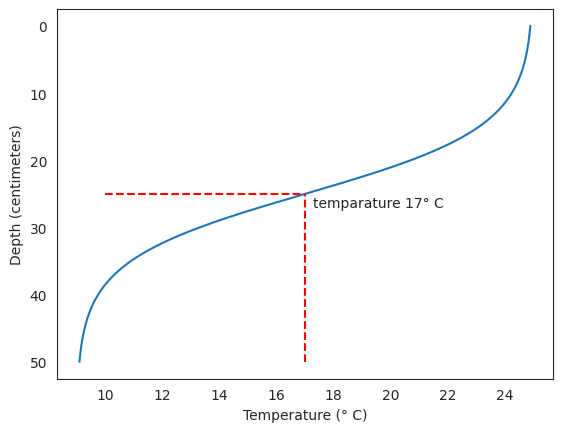

Reproduce this figure in Python. (Note: this script raises an exception after producing the figure.)
# Import the dependencies
import numpy as np
from scipy.linalg import toeplitz, cholesky, sqrtm, inv
# import scipy.linalg as la
from scipy import signal
from scipy.integrate import odeint
import time
import matplotlib.pyplot as plt
import seaborn as sns
sns.set_style("white")
print("Imports done")

def g_gp(x,v):
    """
    Generative process, equation of sensory mapping: g_gp(x,v) at point x    
   
    INPUTS:
        x       - Hidden state, depth position in centimetres
        v       - Hidden causal state, in this example not used
        
    OUTPUT:
        g_gp(x,v) - Temperature in degrees celsius
        
    """
    #t0= 20
    #y=(t0-8)/(0.2*x**2+1)+8
    t0=25
    return t0 -16 / (1 + np.exp(5-x/5))

def dg_gp(x,v):
    """
    Partial derivative of generative process towards x, equation of sensory mapping: g'_gp(x,v) at point x    
   
    INPUTS:
        x       - Position in centimetres    
        
    OUTPUT:
        g'_gp(x,v) - first partial derivative of generative process towards x
        
    """
    
    return -16/5 * np.exp(5-x/5) / (1+np.exp(5-x/5))**2

def ddg_gp(x,v):
    """
    Double partial derivative of generative process towards x, equation of sensory mapping: g''_gp(x) at point x  
    Needed to calculate the sensory signal in generalised motions
   
    INPUTS:
        x       - Position in centimetres    
        
    OUTPUT:
        g''_gp(x,v) - second partial derivative of generative process towards x
        
    """
    
    return (32*np.exp((2*x)/5+5))/(25*(np.exp(x/5)+np.exp(5))**3)-(16*np.exp(x/5+5))/(25*(np.exp(x/5)+np.exp(5))**2)

def dddg_gp(x,v):
    """
    3rd partial derivative of generative process towards x, equation of sensory mapping: g'''_gp(x) at point x  
    Needed to calculate the sensory signal in generalised motions
   
    INPUTS:
        x       - Position in centimetres    
        
    OUTPUT:
        g'''_gp(x,v) - third partial derivative of generative process towards x
        
    """
    
    return -16*np.exp(x/5+5)*(np.exp((2*x)/5)-4*np.exp(x/5+5)+np.exp(10))/(125*(np.exp(x/5)+np.exp(5))**4)

def ddddg_gp(x,v):
    """
    4th partial derivative of generative process towards x, equation of sensory mapping: g''''_gp(x) at point x  
    Needed to calculate the sensory signal in generalised motions
   
    INPUTS:
        x       - Position in centimetres    
        
    OUTPUT:
        g''''_gp(x,v) - 4th partial derivative of generative process towards x
        
    """
    
    return (16*np.exp(x/5+5)*(np.exp((3*x)/5)-11*np.exp((2*x)/5+5)+11*np.exp(x/5+10)-np.exp(15)))/(625*(np.exp(x/5)+np.exp(5))**5)

# in case you wondered how to calculated all the derivatives in an easy way: https://www.derivative-calculator.net/

# Show the temperature curve
x_show = np.arange (-0,50,0.01)
y_show = g_gp(x_show,0)
dy_show = dg_gp(x_show,0)
plt.plot(y_show, x_show)
#plt.plot(dy_show, x_show)
plt.ylabel('Depth (centimeters)')
plt.xlabel('Temperature (° C)')
plt.gca().invert_yaxis()
plt.vlines(17, 50, 25, colors='r', linestyles='dashed')
plt.hlines(25, 10,17, colors='r', linestyles='dashed')
plt.text(17.3,27,"temparature 17° C")

print('Temperature at 25 centimetres is: ', g_gp(25,0), ' degrees celsius')

test=30
print(g_gp(test,0),dg_gp(test,0),ddg_gp(test,0),dddg_gp(test,0),ddddg_gp(test,0))
#Compare with https://www.derivative-calculator.net/

a=-1
def f_gp(x, v):
    """
    Generative process, equation of motion: f_gp(x,v) at point x    
   
    INPUTS:
        x       - Hidden state, depth position in centimetres
        v       - Hidden causal state, in this example not used
        
    OUTPUT:
        f_gp(x,v) - Speed of depth position in centimetres 
        
    """
    return a*x + v

def df_gp(x, v):
    """
    Partial derivative of generative process towards x, equation of motion: f'_gp(x) at point x    
   
    INPUTS:
        x       - Hidden state, depth position in centimetres
        v       - Hidden causal state, in this example not used
        
    OUTPUT:
        df_gp(x, v) - first derivative of the equation of motion
        
    """
    return a

    # Setting up the time data:
dt = 0.005; # integration step, average neuron resets 200 times per second
T = 5+dt; # maximum time considered
t = np.arange(0,T,dt)
N= t.size #Amount of data points
print ('Amount of data points: ', N)
print ('Starting with', t[0:5])
print ('Ending with', t[N-5:N])
print ('Data elements', np.size(t))

def makeNoise(C,s2,t):
    """
    Generate random noise series with temporal smoothness with desired covariance matrix
[redacted]
    
    INPUTS:
        C       - desired covariance matrix
        s2      - smoothness parameter (>0), variance of the filter (sigma^2)
                  - s2 <= 1e-5 -> produces white noise
        t       - timeline 
        
    OUTPUT:
        ws       - noise sequence with temporal smoothness
    """
    
    if np.size(C)== 1:
        n = 1
    else:
        n = C.shape[1]  # dimension of noise
        
    # Create the white noise with correct covariance
    N = np.size(t)      # number of elements
    L =cholesky(C, lower=True)  #Cholesky method
    w = np.dot(L,np.random.randn(n,N))
    
    if s2 <= 1e-5: # return white noise
        return w
    else: 
        # Create the noise with temporal smoothness
        P = toeplitz(np.exp(-t**2/(2*s2)))
        F = np.diag(1./np.sqrt(np.diag(np.dot(P.T,P))))
        K = np.dot(P,F)
        ws = np.dot(w,K)
        return ws

def temporalC(p,s2):
    """
    Construct the temporal covariance matrix S for noise with embedding order p and smoothness parameter s
    
[redacted]
    
    INPUTS:
        p       - embedding order (>0)
        s2      - smoothness parameter (>0), variance of the filter (sigma^2)
        
    OUTPUT:
        S       - temporal covariance matrix ((p+1) x (p+1))
    """ 

    q = np.arange(p+1)
    
    r = np.zeros(1+2*(p))
    r[2*q] = np.cumprod(1-2*q)/(2*s2)**(q)    
    
    S = np.empty([0,p+1])

    for i in range(p+1):
        S = np.vstack([S,r[q+i]])
        r = -r
           
    return S 

# Example temporal covariance matrix
p=3 # embedding order of generative model, is the number of derivatives. e.g. p=5  means we have μ(0)  until  μ(6) , which means the vector has 6 entries
variance = 1/2000
v= temporalC(p,variance)
print(v)

# example precision matrix to see how much higher the higher order motions are taken into the Free Energy calculation
# Variance of the filter = 1/2000 as per experiments in this notebook using coloured noise
p=3 # embedding order of generative model
print('With coloured noise')
print(inv(np.kron(temporalC(p,1/2000),1)))
print('Without noise')
print(inv(np.kron(temporalC(p,1/64),1)))
print('With white noise')
print(inv(np.kron(temporalC(p,1e-5),1)))

def derivativeD(p):
    """
    Construct derivative operator with embedding order p 
    Shifts all variables of a vector up by one and adds a zero at the bottom 
    
[redacted]
    
    INPUTS:
        p       - embedding order (>0)
        
    OUTPUT:
        D       - derivative matrix ((p+1) x (p+1))
    """ 
    D = toeplitz(np.zeros([1,p+1]),np.append(np.array([0,1]),np.zeros([1,p-1])))
           
    return D

# Show example Derivative matrix
print (derivativeD(3))

# Support functions for generalised coordinates of motion

def generalize(y,p):
    """
    Construct generalised value with embedding order p 
    By [y,0,0...]
    
    INPUTS:
        y       - Input sensory signal
        p       - embedding order (>0)
        
    OUTPUT:
        y_tilde - Generalised sensory signal
    """ 
    if p<0:
        # unknown embedding order, error
        raise ValueError('Embedding order < 0')    
    
    if np.shape(y)==(p+1, 1):
        # Generalised value, use it
        y_tilde=y;
        return y_tilde
    
    # Generalize sensory observation by adding zero's
    y_tilde = np.zeros((p+1,1))
    y_tilde[0] = y

    return y_tilde

def sensor_generalize_exact(y,p,x,v):
    """
    Construct generalised sensory observations with embedding order p 
    Generalize sensory observation by calculating the exact value 
    
    For this example it has been calculated upto 3 derivatives

    INPUTS:
        y       - Input sensory signal
        p       - embedding order (>0)
        x       - Hidden state, needed to calculate the exact higher derivatives
        
    OUTPUT:
        y_tilde - Generalised sensory signal
    """ 
    if p<0:
        # unknown embedding order, error
        raise ValueError('Embedding order < 0')       

    y_tilde = np.zeros((p+1,1))
    y_tilde[0] = y
    if p>=1:
        y_tilde[1] = dg_gp(x,v)*f_gp(x,v) # note that function f already expresses the motion of x (\dot x), hence not df_gp needed but f_gp
    if p>=2:
        y_tilde[2] = ddg_gp(x,v)*f_gp(x,v)*f_gp(x,v) + dg_gp(x,v)*df_gp(x,v)*f_gp(x,v)
    if p>=3:
        y_tilde[3] = dddg_gp(x,v)*f_gp(x,v)**3 + 2*ddg_gp(x,v)*f_gp(x,v)**2*df_gp(x,v) + df_gp(x,v)*(ddg_gp(x,v)*f_gp(x,v)*f_gp(x,v) + dg_gp(x,v)*df_gp(x,v)*f_gp(x,v))
    
    return y_tilde

def sensor_generalize_backward(y,i,p):
    """
    Construct generalised sensory observations with embedding order p 
    Generalize sensory observation by approximating the derivaties from past observations
    
    For this example it has been calculated upto 4 derivatives
    
    INPUTS:
        y       - Input sensory signal (array including all history thus far)
        i       - Current timestamp, so y[i] is the current non-generalised sensory signal
        p       - embedding order (>=0)
        
    OUTPUT:
        y_tilde - Generalised sensory signal
    """ 
    if p<0:
        # unknown embedding order, error
        raise ValueError('Embedding order < 0')    
    
    y_tilde = np.zeros((p+1,1))
    y_tilde[0] = y[i]
    if p>=1:
        y_tilde[1] = (y[i]-y[i-1])/dt
        #print('Generalise backward input : ', y[i],' + ',y[i-1])
    if p>=2 and i>=2:
        y_tilde[2] = (y[i]-2*y[i-1]+y[i-2])/dt**2
        #print('Generalise backward input : ', y[i],' + ',y[i-1],' + ',y[i-2])
    if p>=3 and i>=3:
        y_tilde[3] = (y[i]-3*y[i-1]+3*y[i-2]-y[i-3])/dt**3
        #print('Generalise backward input : ', y[i],' + ',y[i-1],' + ',y[i-2],' + ',y[i-3])
    if p>=4 and i>=4:
        y_tilde[4] = (y[i]-4*y[i-1]+6*y[i-2]-4*y[i-3]+y[i-4])/dt**4
        #print('Generalise backward input : ', y[i],' + ',y[i-1],' + ',y[i-2],' + ',y[i-3],' + ',y[i-4])
          
    return y_tilde

def standard_vec(p):
    x = np.zeros((p+1,1))
    x[0] = 1
    return x

def standard_vec_inv(p):
    x = np.ones((p+1,1))
    x[0] = 0
    return x

def motion_generalize_exact(p,x,v):
    """
    Construct generalised motion with embedding order p 
    Generalize the motion by calculating the exact value 
    
    For this example it has been calculated upto 3 derivatives

    INPUTS:
        p       - embedding order (>0)
        x       - Hidden state
        v       - Hidden cause
        
    OUTPUT:
        x_tilde - Generalised motion
    """ 
    if p<0:
        # unknown embedding order, error
        raise ValueError('Embedding order < 0')       

    x_tilde = np.zeros((p+1,1))
    x_tilde[0] = x
    if p>=1:
        x_tilde[1] = f_gp(x,v)
    if p>=2:
        x_tilde[2] = df_gp(x,v)*f_gp(x,v)
    if p>=3:
        x_tilde[3] = df_gp(x,v)*df_gp(x,v)*f_gp(x,v)
        
    return x_tilde    

class ai_capsule():
    """
        Class that constructs a group of neurons that perform Active Inference for one hidden state, one sensory input, one prior
        In neurology it could e.g. represent a (micro) column or a neuron assembly

        Version 0.2 including generalised coordinates of motion
    """
    def __init__(self, dt, mu_x_init, p, Sigma_w, Sigma_z, a_mu, s2_w, s2_z):  
        
        self.dt = dt    # integration step
        self.mu_x= mu_x_init # initializing the hidden state, in generalised coordinates of motion
        self.p = p      # embedding order, number of derevatives in generalised coordinates of motion
        self.F = 0      # Free Energy
        self.eps_x =  np.zeros((p+1,1))   # epsilon_x, prediction error on hidden state,  in generalised coordinates of motion
        self.eps_y = np.zeros((p+1,1)) # epsilon_y, prediction error on sensory measurement,  in generalised coordinates of motion
        self.Sigma_w = Sigma_w # Estimated variance of the hidden state equals variance of the prior
        self.Sigma_z = Sigma_z # Estimated variance of the sensory observation 
        self.s2_w = s2_w # Estimated variance of the Gaussian filter used to create the smoothened noise w
        self.s2_z = s2_z # Estimated variance of the Gaussian filter used to create the smoothened noise z
        self.alpha_mu = a_mu # Learning rate of the gradient descent mu (hidden state)
        self.D = derivativeD(self.p)
        self.I = np.identity(self.p+1)
        self.Pi_w = inv(np.kron(temporalC(self.p,self.s2_w),self.Sigma_w)) # precision matrix of smoothened noise w
        self.Pi_z = inv(np.kron(temporalC(self.p,self.s2_z),self.Sigma_z)) # precision matrix of smoothened noise z
        self.a=-1 # same as the generative model
        self.Atilde= self.a * self.I
        #self.c=1
        #self.Ctilde= self.c * self.I
        self.std_vec_inv=standard_vec_inv(p)
        self.std_vec=standard_vec(p)
    
    def inference_step (self, i, mu_v, y):
        """
        Perceptual inference    

        INPUTS:
            i       - tic, timestamp
            mu_v    - Hierarchical prior input signal (mean) at timestamp,  in generalised coordinates of motion
            y       - sensory input signal at timestamp, in generalised coordinates of motion

        INTERNAL:
            mu_x      - Belief or hidden state estimation, in generalised coordinates of motion

        """

        # Calculate prediction errors
        self.eps_x = (self.D-self.Atilde).dot(self.mu_x) - mu_v  # prediction error hidden state
        self.eps_y = y - self.std_vec*g_gp(self.mu_x[0],mu_v[0]) - self.std_vec_inv * dg_gp(self.mu_x[0],mu_v[0]) * self.mu_x #prediction error sensory observation
        # In case a linear state space model is used with linear equation of sensory mapping the below calculation is equivalent
        #self.eps_y = y - self.Ctilde.dot(self.mu_x) #prediction error sensory observation
        
        #print('mu_x=', self.mu_x[0],'mu_y=', g_gp(self.mu_x[0],mu_v[0]), 'x_dot',self.mu_x[1])
        #print( 'ex',self.eps_x)
        #print( 'ey',self.eps_y)

        # Free energy gradient
        dFdmu_x = (self.D-self.Atilde).T.dot(self.Pi_w).dot(self.eps_x) - (dg_gp(self.mu_x[0],mu_v[0]) * self.I).T.dot(self.Pi_z).dot(self.eps_y)
        # In case a linear state space model is used with linear equation of sensory mapping the below calculation is equivalent
        #dFdmu_x = (self.D-self.Atilde).T.dot(self.Pi_w).dot(self.eps_x) - self.Ctilde.T.dot(self.Pi_z).dot(self.eps_y)
        
        # Perception dynamics
        dmu_x   = np.dot(self.D,self.mu_x) - self.alpha_mu * dFdmu_x  
        self.mu_x = self.mu_x + self.dt * dmu_x
        
        
        # Calculate Free Energy to report out
        self.F= 0.5*( self.eps_x.T.dot(self.Pi_w).dot(self.eps_x) + self.eps_y.T.dot(self.Pi_z).dot(self.eps_y)) #+ np.log(self.Sigma_w * self.Sigma_z) )
        
        return self.F.item(0), self.mu_x[0] , g_gp(self.mu_x[0],mu_v[0])

class ai_capsule_v1():
    """
        Class that constructs a group of neurons that perform Active Inference for one hidden state, one sensory input, one prior
        In neurology it could eg represent a (micro) column
        
        Version 0.1, same as the first notebook for base reference 
    """
    def __init__(self,dt, mu_x_init, Sigma_w, Sigma_z, a_mu):   
        self.dt = dt    # integration step
        self.mu_x = mu_x_init   # initializing the best guess of hidden state by the hierarchical prior
        self.F = 0      # Free Energy
        self.eps_x = 0  # epsilon_x, prediction error on hidden state
        self.eps_y = 0  # epsilon_y, prediction error on sensory measurement
        self.Sigma_w = Sigma_w #Estimated variance of the hidden state 
        self.Sigma_z = Sigma_z # Estimated variance of the sensory observation 
        self.alpha_mu = a_mu # Learning rate of the gradient descent mu (hidden state)
    
    def g(self,x,v):
        """
            equation of sensory mapping of the generative model: g(x,v) at point x 
            Given as input for this example equal to the true generative process g_gp(x)
        """
        return g_gp(x,v)
    
    def dg(self, x,v):
        """
            Partial derivative of the equation of sensory mapping of the generative model towards x: g'(x) at point x 
            Given as input for this example equal to the true derivative of generative process dg_gp(x)
        """
        return dg_gp(x,v)
    
    def f(self,x,v):
        """
            equation of motion of the generative model: f(x,v) at point x 
            Given as input for this example equal to the prior belief v
        """
        return v
    
    # def df(self,x): Derivative of the equation of motion of the generative model: f'(x) at point x
    # not needed in this example 
  
    def inference_step (self, i, mu_v, y):
        """
        Perceptual inference    

        INPUTS:
            i       - tic, timestamp
            mu_v    - Hierarchical prior input signal (mean) at timestamp
            y       - sensory input signal at timestamp

        INTERNAL:
            mu      - Belief or hidden state estimation

        """

        # Calculate prediction errors
        self.eps_x = self.mu_x - self.f(self.mu_x, mu_v)  # prediction error hidden state
        self.eps_y = y - self.g(self.mu_x, mu_v) #prediction error sensory observation
        
        #print( 'ex',self.eps_x)
        #print( 'ey',self.eps_y)
        
        # Free energy gradient
        dFdmu_x = self.eps_x/self.Sigma_w - self.dg(self.mu_x,mu_v) * self.eps_y/self.Sigma_z
        # Perception dynamics
        dmu_x   = 0 - self.alpha_mu*dFdmu_x  # Note that this is an example without generalised coordinates of motion hence dmu_x'=0
        # motion of mu_x 
        self.mu_x = self.mu_x + self.dt * dmu_x
        
        # Calculate Free Energy to report out
        self.F = 0.5 * ((self.eps_x**2 / self.Sigma_w + self.eps_y**2 / self.Sigma_z)) #+ np.log(self.Sigma_w * self.Sigma_z) ))
        
        return self.F, self.mu_x , self.g(self.mu_x,0)

def simulation (v, mu_v, x_init, Sigma_w, Sigma_z, s2_w, s2_z, noise, a_mu, p, gen_y):
    """
    Simulation for perceptual inference in a dynamic environment with generalised coordinates     
   
    INPUTS:
        v          - Hydars actual desired depth, used in generative model
        mu_v       - Hydars prior belief/hypotheses of the desired depth
        x_init     - Hydars actual starting depth, used in generative model
        Sigma_w    - Variance of the hidden state 
        Sigma_z    - Variance of the sensory observation 
        s2_w       - The variance of the Gaussian filter used to create the smoothened noise w
        s2_z       - The variance of the Gaussian filter used to create the smoothened noise z
        noise      - white, smooth or none
        a_mu       - Learning rate for mu
        p          - Embedding order of generalised motions of the generative model
        gen_y      - Method to generalize the sensory observations: exact, backward, extend
        
    """
    
    # Init tracking
    mu_x = np.zeros(N) # Belief or estimation of hidden state 
    F = np.zeros(N) # Free Energy of AI neuron
    mu_y = np.zeros(N) # Belief or prediction of sensory signal


    # Construct noise signals with temporal smoothness:
    np.random.seed(42)
    w = makeNoise(Sigma_w,s2_w,t)
    z = makeNoise(Sigma_z,s2_z,t)

    # Init the generalised process
    x = np.zeros(N) # True hidden state
    y = np.zeros(N) # Sensory signal as input to AI neuron
    x[0] = x_init
    if noise == 'white':
        y[0]=g_gp(x[0],v) + np.random.randn(1) * Sigma_z
    elif noise == 'smooth':
        y[0]=g_gp(x[0],v)+ z[0,0] 
    else: #no noise
        y[0]=g_gp(x[0],v)

    # Create active inference neuron
    if p==0:
        # Not generalised, use the basic version
        # initializing the initial hidden state by Hydars best guess: hierarchical prior
        mu_x_init=mu_v
        capsule = ai_capsule_v1(dt, mu_x_init, Sigma_w, Sigma_z, a_mu) 
    else:
        # Generalised
        mu_v_tilde=generalize(mu_v,p) # generalize the prior
        # initializing the initial hidden state by Hydars best guess: hierarchical prior
        mu_x_init_tilde = mu_v_tilde
        # alternative initializing the initial hidden state by Hydars the exact actual movement of the hidden state
        #mu_x_init_tilde = motion_generalize_exact(p, x_init,v)
        capsule = ai_capsule(dt, mu_x_init_tilde, p, Sigma_w, Sigma_z, a_mu, s2_w, s2_z) 

    ssim = time.time() # start sim
    
    # Simulation

    for i in np.arange(1,N):
        # Generative process
        if noise == 'white':
            x_dot= f_gp(x[i-1],v) + np.random.randn(1) * Sigma_w
            x[i]= x[i-1] + dt*x_dot
            y[i] = g_gp(x[i],v) + np.random.randn(1) * Sigma_z
        elif noise == 'smooth':
            x_dot= f_gp(x[i-1],v) + w[0,i]
            x[i]= x[i-1] + dt*x_dot
            y[i] = g_gp(x[i],v) + z[0,i]
        else: #no noise
            x_dot=f_gp(x[i-1],v)
            x[i]= x[i-1] + dt*x_dot
            y[i] = g_gp(x[i],v)
        #Active inference
        #print('x=',x[i],'y=',y[i], 'x_dot=',x_dot)
        if p==0:
            F[i], mu_x[i], mu_y[i] = capsule.inference_step(i,mu_v,y[i])
        else:
            # Create generalize sensory observations
            if gen_y=='exact':
                y_tilde = sensor_generalize_exact(y[i],p,x[i],v)
                #print(y_tilde)
            elif gen_y=='backward':
                y_tilde = sensor_generalize_backward(y,i,p)
            elif gen_y=='extend':
                y_tilde = generalize(y[i],p)
            else:
                raise ValueError('Unknown method to create sensory observation in generalised coordinates of motion') 
            F[i], mu_x[i], mu_y[i] = capsule.inference_step(i,mu_v_tilde,y_tilde)

    
    # Print the results
    tsim = time.time() - ssim
    #print('Simulation time: ' + "%.2f" % tsim + ' sec' )

    return F, mu_x, mu_y, x, y

x_init = 30.0 # generative process initial depth Hydar
v = 30.0 # generative process target depth Hydar
mu_v = 25.0 # generative model, Hydars prior belief of the (target) depth

F0, mu_x0, mu_y0, x0, y0 = simulation(v,mu_v,x_init,1,1,1/64,1/64,'no noise',1,0,'-') # embedding order p=0 experiment 1.01
F1, mu_x1, mu_y1, x1, y1 = simulation(v,mu_v,x_init,1,1,1/64,1/64,'no noise',1,1,'exact') # emedding order p=1
F2, mu_x2, mu_y2, x2, y2 = simulation(v,mu_v,x_init,1,1,1/64,1/64,'no noise',1,2,'exact') # emedding order p=2
F3, mu_x3, mu_y3, x3, y3 = simulation(v,mu_v,x_init,1,1,1/64,1/64,'no noise',1,3,'exact') # emedding order p=3

# Plot results:
fig, axes = plt.subplots(3, 1, sharex='col');
fig.suptitle('Active Inference with generalised motions, inferencing part');
axes[0].plot(t[1:],mu_x1[1:],label='p=1');
axes[0].plot(t[1:],mu_x2[1:],label='p=2');
axes[0].plot(t[1:],mu_x3[1:],label='p=3');
axes[0].plot(t[1:],mu_x0[1:],label='p=0',linestyle=':');
axes[0].plot(t[1:],x1[1:],label='Generative process');
axes[0].hlines(mu_v, 0,T, label='Prior belief')
axes[0].set_ylabel('$\mu_x$ position');
axes[0].ticklabel_format(useOffset=False)
fig.legend(bbox_to_anchor=(1.05, 1), loc='upper left', borderaxespad=0.)
axes[0].grid(1);

axes[1].plot(t[1:],mu_y1[1:],label='p=1');
axes[1].plot(t[1:],mu_y2[1:],label='p=2');
axes[1].plot(t[1:],mu_y3[1:],label='p=3');
axes[1].plot(t[1:],mu_y0[1:],label='p=0',linestyle=':');
axes[1].plot(t[1:],y1[1:],label='Generative process');
axes[1].hlines(g_gp(mu_v,0), 0,T, label='Prior belief')
axes[1].set_ylabel('$\mu_y$ Temperature');
axes[1].ticklabel_format(useOffset=False)
axes[1].grid(1);
axes[2].semilogy(t[1:],F1[1:],label='p=1');
axes[2].semilogy(t[1:],F2[1:],label='p=2');
axes[2].semilogy(t[1:],F3[1:],label='p=3');
axes[2].semilogy(t[1:],F0[1:],label='p=0',linestyle=':');
axes[2].set_xlabel('time [s]');
axes[2].set_ylabel('Free energy');
axes[2].grid(1);

print('p=0', mu_x0[-1]) #show the last
print('p=1', mu_x1[-1]) #show the last
print('p=2', mu_x2[-1]) #show the last
print('p=3', mu_x3[-1]) #show the last

plt.show()